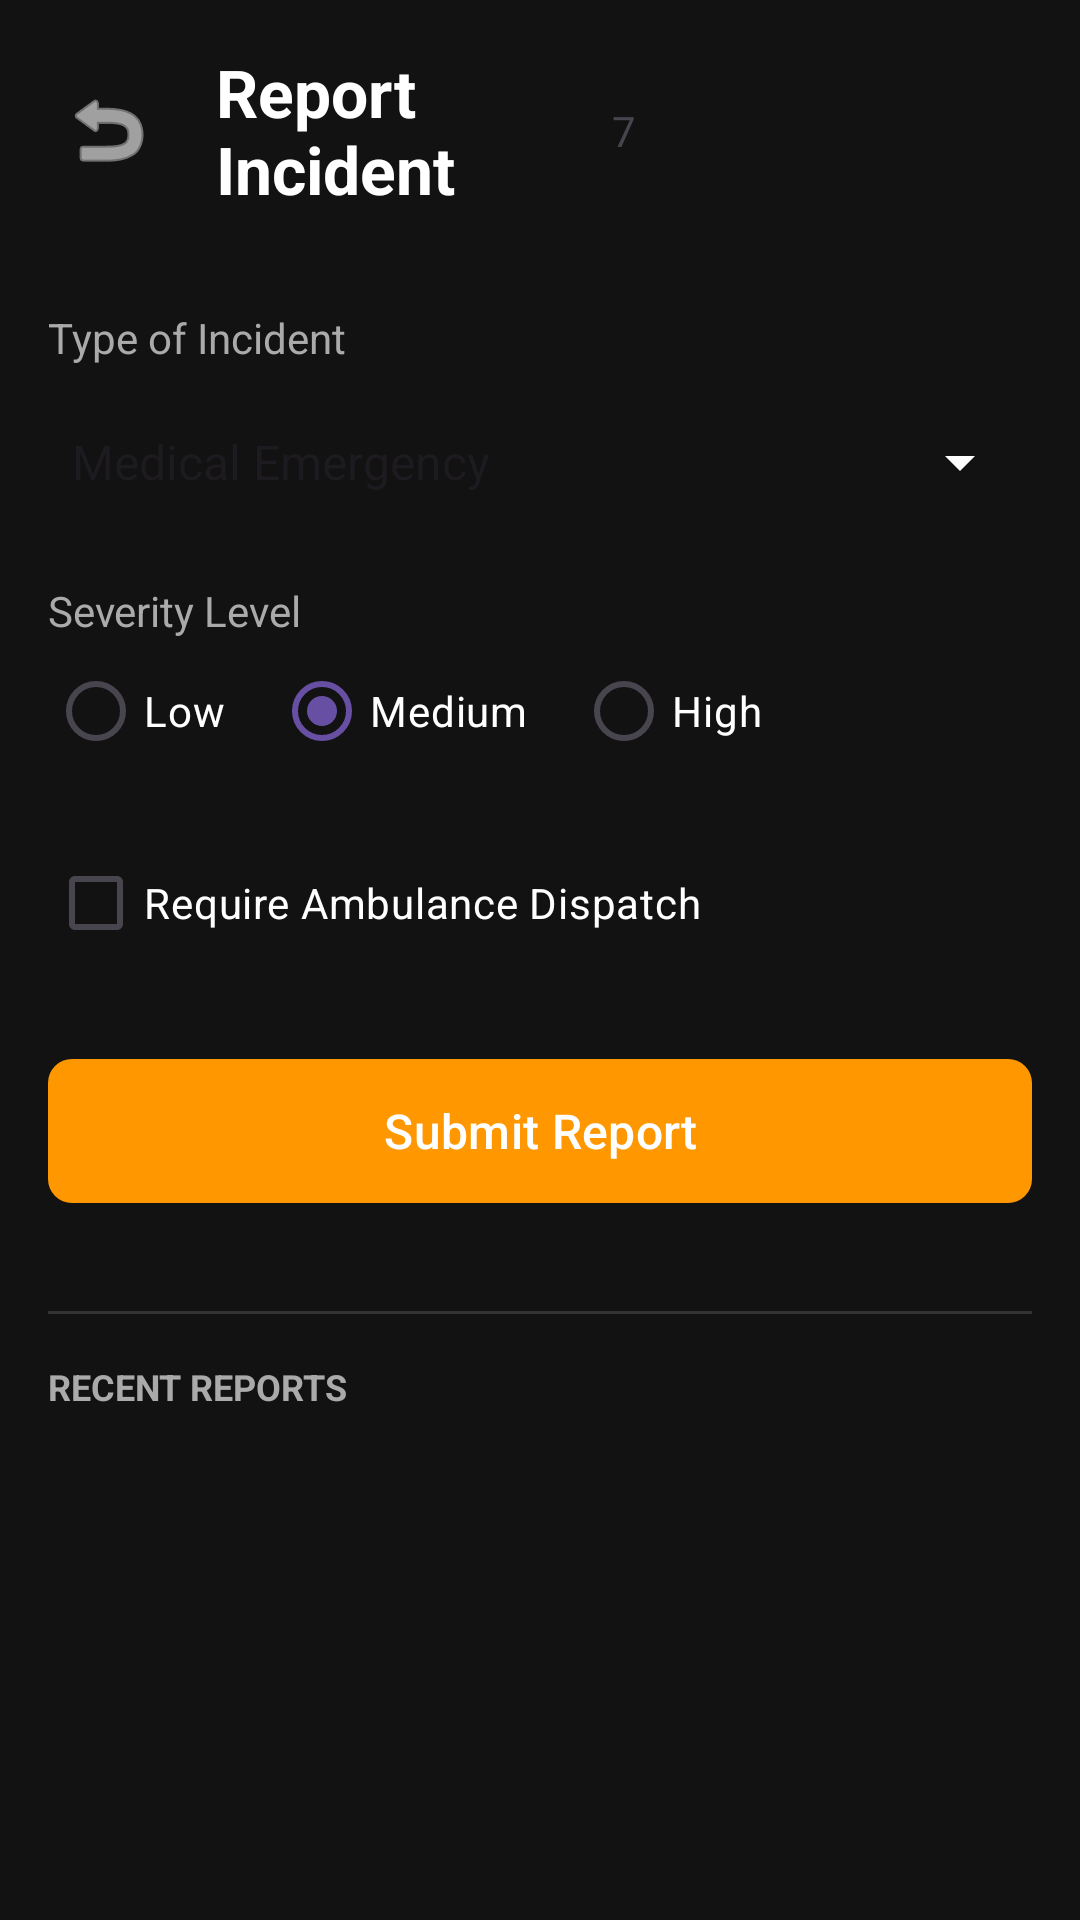

Reconstruct the res/layout file that produces this screen, plus the resources it refers to.
<!-- AndroidManifest.xml: application theme Theme.TeraGaurd -->
<!-- res/layout/activity_report_incident.xml -->
<?xml version="1.0" encoding="utf-8"?>
<androidx.constraintlayout.widget.ConstraintLayout xmlns:android="http://schemas.android.com/apk/res/android"
    xmlns:app="http://schemas.android.com/apk/res-auto"
    xmlns:tools="http://schemas.android.com/tools"
    android:id="@+id/main"
    android:layout_width="match_parent"
    android:layout_height="match_parent"
    android:background="#121212"
    tools:context=".ReportIncidentActivity">

    
    <LinearLayout
        android:id="@+id/header"
        android:layout_width="match_parent"
        android:layout_height="wrap_content"
        android:gravity="center_vertical"
        android:orientation="horizontal"
        android:padding="16dp"
        app:layout_constraintTop_toTopOf="parent">

        <ImageButton
            android:id="@+id/btnBack"
            android:layout_width="40dp"
            android:layout_height="40dp"
            android:background="?attr/selectableItemBackgroundBorderless"
            android:contentDescription="Back"
            android:src="@android:drawable/ic_menu_revert"
            app:tint="@android:color/white" />

        <TextView
            android:layout_width="0dp"
            android:layout_height="wrap_content"
            android:layout_marginStart="16dp"
            android:layout_weight="1"
            android:text="Report Incident"
            android:textColor="@android:color/white"
            android:textSize="22sp"
            android:textStyle="bold" />

        <TextView
            android:id="@+id/textView7"
            android:layout_width="wrap_content"
            android:layout_height="wrap_content"
            android:layout_weight="1"
            android:text="7" />
    </LinearLayout>

    
    <LinearLayout
        android:id="@+id/llForm"
        android:layout_width="match_parent"
        android:layout_height="wrap_content"
        android:orientation="vertical"
        android:padding="16dp"
        app:layout_constraintTop_toBottomOf="@id/header">

        
        <TextView
            android:layout_width="wrap_content"
            android:layout_height="wrap_content"
            android:text="Type of Incident"
            android:textColor="#AAAAAA"
            android:textSize="14sp" />

        <Spinner
            android:id="@+id/spinnerIncidentType"
            android:layout_width="match_parent"
            android:layout_height="48dp"
            android:layout_marginTop="8dp"
            android:backgroundTint="@android:color/white"
            android:entries="@array/incident_types" />

        
        <TextView
            android:layout_width="wrap_content"
            android:layout_height="wrap_content"
            android:layout_marginTop="16dp"
            android:text="Severity Level"
            android:textColor="#AAAAAA"
            android:textSize="14sp" />

        <RadioGroup
            android:id="@+id/radioGroupSeverity"
            android:layout_width="match_parent"
            android:layout_height="wrap_content"
            android:orientation="horizontal">

            <RadioButton
                android:id="@+id/radioLow"
                android:layout_width="wrap_content"
                android:layout_height="wrap_content"
                android:text="Low"
                android:textColor="@android:color/white"
                android:buttonTint="@android:color/white" />

            <RadioButton
                android:id="@+id/radioMedium"
                android:layout_width="wrap_content"
                android:layout_height="wrap_content"
                android:layout_marginStart="16dp"
                android:text="Medium"
                android:textColor="@android:color/white"
                android:checked="true"
                android:buttonTint="@android:color/white" />

            <RadioButton
                android:id="@+id/radioHigh"
                android:layout_width="wrap_content"
                android:layout_height="wrap_content"
                android:layout_marginStart="16dp"
                android:text="High"
                android:textColor="@android:color/white"
                android:buttonTint="@android:color/white" />
        </RadioGroup>

        
        <CheckBox
            android:id="@+id/checkboxAmbulance"
            android:layout_width="wrap_content"
            android:layout_height="wrap_content"
            android:layout_marginTop="16dp"
            android:text="Require Ambulance Dispatch"
            android:textColor="@android:color/white"
            android:buttonTint="@android:color/white" />

        <com.google.android.material.button.MaterialButton
            android:id="@+id/btnSubmitReport"
            android:layout_width="match_parent"
            android:layout_height="56dp"
            android:layout_marginTop="24dp"
            android:text="Submit Report"
            android:textColor="@android:color/white"
            android:textSize="16sp"
            app:backgroundTint="#FF9800"
            app:cornerRadius="8dp" />
    </LinearLayout>

    <View
        android:id="@+id/divider"
        android:layout_width="match_parent"
        android:layout_height="1dp"
        android:layout_marginHorizontal="16dp"
        android:layout_marginTop="16dp"
        android:background="#333333"
        app:layout_constraintTop_toBottomOf="@id/llForm" />

    <TextView
        android:id="@+id/txtHistoryTitle"
        android:layout_width="wrap_content"
        android:layout_height="wrap_content"
        android:layout_marginStart="16dp"
        android:layout_marginTop="16dp"
        android:text="RECENT REPORTS"
        android:textColor="#AAAAAA"
        android:textSize="12sp"
        android:textStyle="bold"
        app:layout_constraintStart_toStartOf="parent"
        app:layout_constraintTop_toBottomOf="@id/divider" />

    
    <ListView
        android:id="@+id/listViewReports"
        android:layout_width="match_parent"
        android:layout_height="0dp"
        android:layout_marginTop="8dp"
        android:divider="#333333"
        android:dividerHeight="1dp"
        android:paddingHorizontal="16dp"
        app:layout_constraintBottom_toBottomOf="parent"
        app:layout_constraintTop_toBottomOf="@id/txtHistoryTitle" />

</androidx.constraintlayout.widget.ConstraintLayout>
<!-- resources referenced by this layout -->
<resources>
  <string-array name="incident_types">
          <item>Medical Emergency</item>
          <item>Fire/Smoke</item>
          <item>Vehicle Accident</item>
          <item>Assault/Robbery</item>
          <item>Suspicious Activity</item>
          <item>Other</item>
      </string-array>
  <style name="Theme.TeraGaurd" parent="Base.Theme.TeraGaurd" />
  <style name="Base.Theme.TeraGaurd" parent="Theme.Material3.DayNight.NoActionBar">
          
          
      </style>
</resources>
